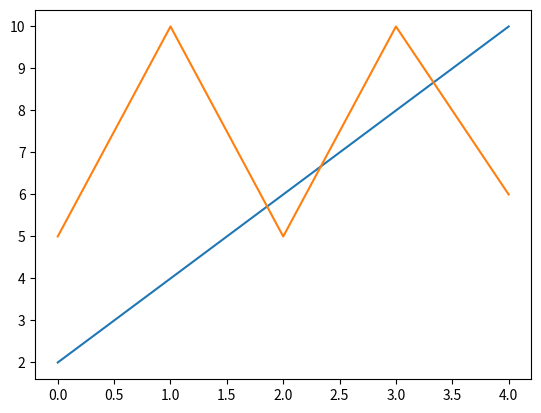

Here is the Python script that generated this plot:
import numpy as np
import matplotlib.pyplot as plt
x=np.array([2,4,6,8,10])
y=np.array([5,10,5,10,6])
plt.plot(x)
plt.plot(y)
plt.show()
